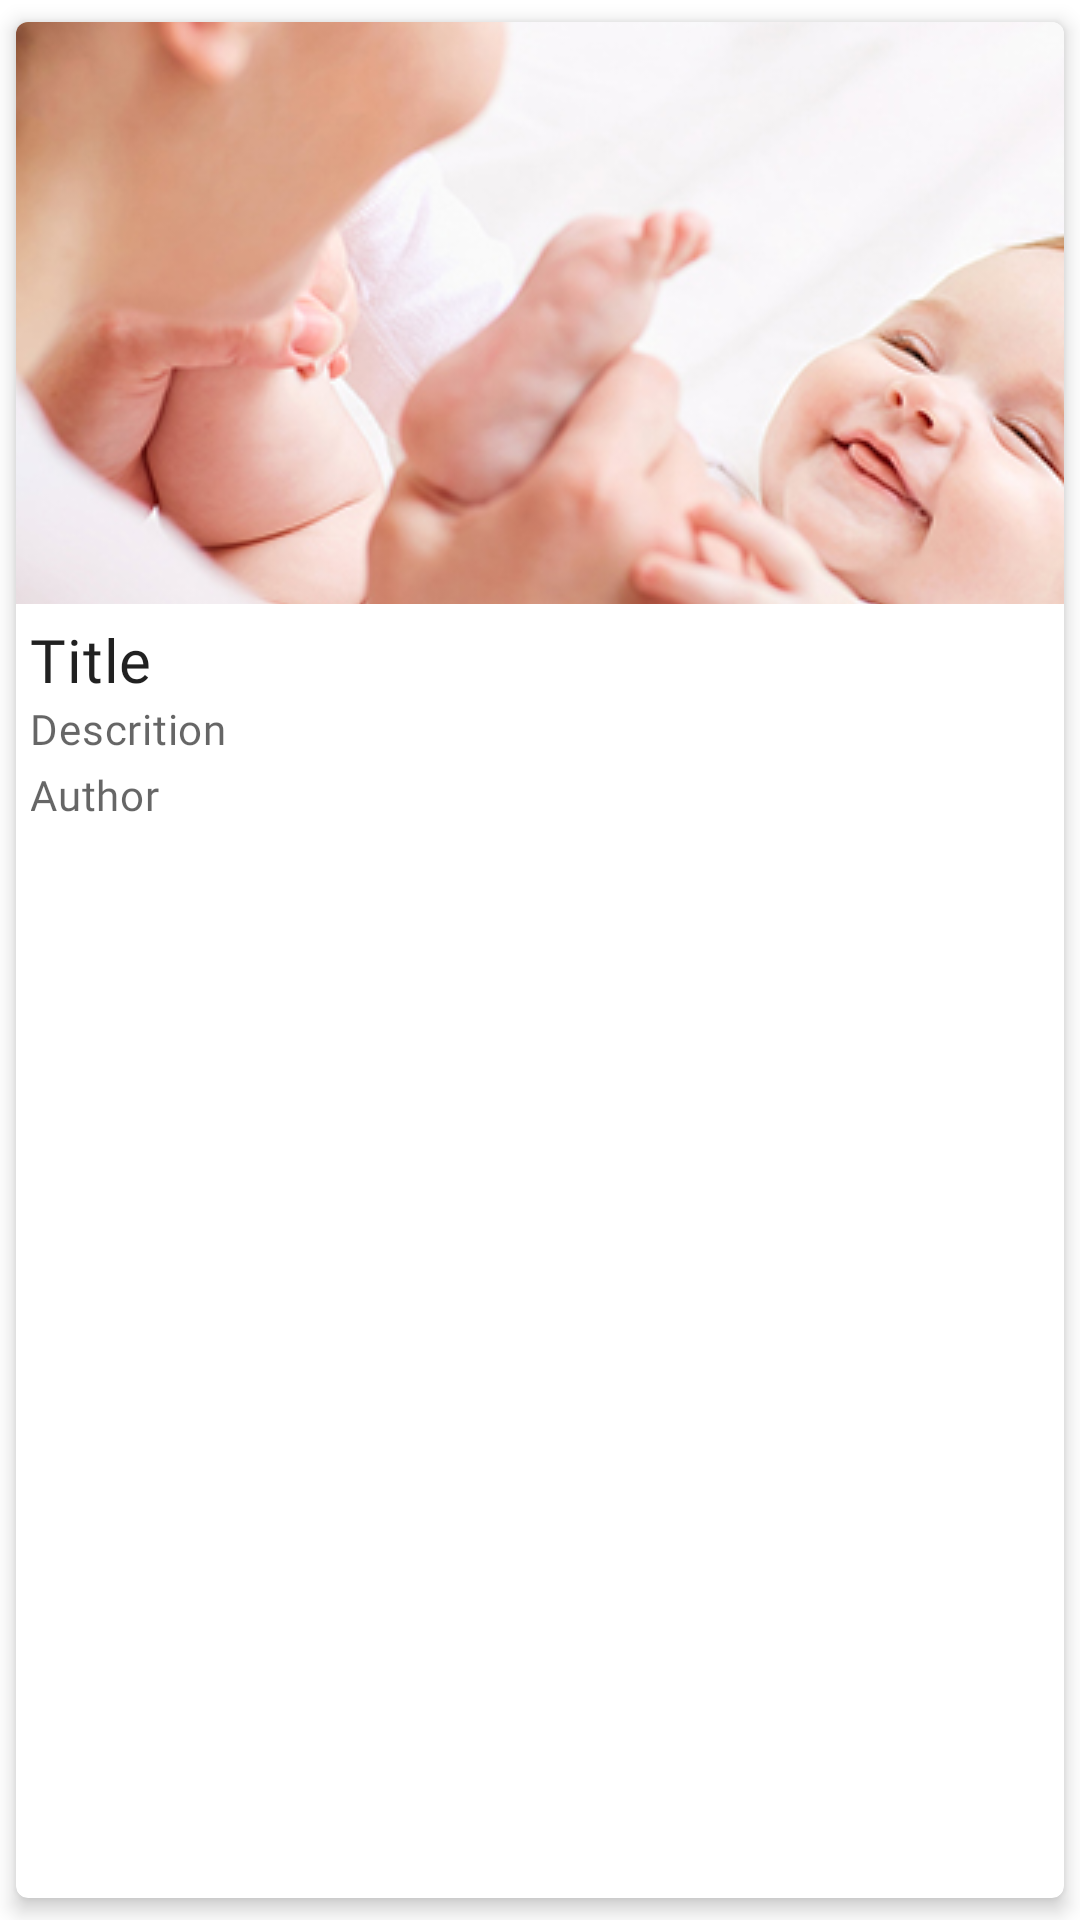

Android layout source for this screen:
<!-- AndroidManifest.xml: application theme Theme.MomToBe -->
<!-- res/layout/recycler_view_main_exp.xml -->
<?xml version="1.0" encoding="utf-8"?>
<androidx.cardview.widget.CardView
xmlns:android="http://schemas.android.com/apk/res/android"
xmlns:app="http://schemas.android.com/apk/res-auto"
android:layout_width="300dp"
android:layout_height="wrap_content"
android:background="@android:color/transparent"
app:cardElevation="4dp"
android:clickable="true"
android:foreground="?android:attr/selectableItemBackground"
app:cardUseCompatPadding="true"
app:cardCornerRadius="4dp"
android:layout_marginVertical="@dimen/_2sdp"
app:cardBackgroundColor="@color/white">

<LinearLayout
    android:layout_width="match_parent"
    android:layout_height="wrap_content"
    android:orientation="vertical">

    
    <com.google.android.material.imageview.ShapeableImageView
        android:id="@+id/mother_image"
        android:layout_width="match_parent"
        android:layout_height="194dp"
        android:adjustViewBounds="true"
        android:scaleType="center"
        android:src="@drawable/blog_mom"
        />

    <LinearLayout
        android:layout_width="match_parent"
        android:layout_height="wrap_content"
        android:orientation="vertical"
        android:padding="5dp">

        

        <TextView
            android:id="@+id/mother_title"
            android:layout_width="wrap_content"
            android:layout_height="wrap_content"
            android:text="Title"
            android:paddingLeft="@dimen/_5sdp"
            android:paddingRight="@dimen/_5sdp"
            android:fontFamily="@font/poppins_bold"
            android:textSize="@dimen/_18sdp"
            android:textAppearance="?attr/textAppearanceHeadline6"
            />
        <TextView
            android:id="@+id/mother_content"
            android:layout_width="wrap_content"
            android:layout_height="wrap_content"
            android:text="Descrition"
            android:paddingLeft="@dimen/_5sdp"
            android:paddingRight="@dimen/_5sdp"
            android:fontFamily="@font/poppins_regular"
            android:textAppearance="?attr/textAppearanceBody2"
            android:textColor="?android:attr/textColorSecondary"
            />
        <TextView
            android:id="@+id/mother_Author"
            android:layout_width="wrap_content"
            android:layout_height="wrap_content"
            android:layout_marginTop="3dp"
            android:paddingLeft="@dimen/_5sdp"
            android:paddingRight="@dimen/_5sdp"
            android:text="Author"
            android:fontFamily="@font/poppins_regular"
            android:textAppearance="?attr/textAppearanceBody2"
            android:textColor="?android:attr/textColorSecondary"
            />

    </LinearLayout>


</LinearLayout>

</androidx.cardview.widget.CardView>
<!-- resources referenced by this layout -->
<resources>
  <color name="white">#FFFFFFFF</color>
  <!-- drawable blog_mom: jpg bitmap (drawable, 140003 bytes) -->
  <style name="Theme.MomToBe" parent="Theme.MaterialComponents.DayNight.NoActionBar">
          
          <item name="colorPrimary">@color/mom_colorPrimary</item>
          <item name="colorAccent">@color/mom_colorPrimary</item>
          <item name="android:statusBarColor">@color/black</item>
      </style>
  <color name="mom_colorPrimary">#E91E63</color>
  <color name="black">#FF000000</color>
</resources>
